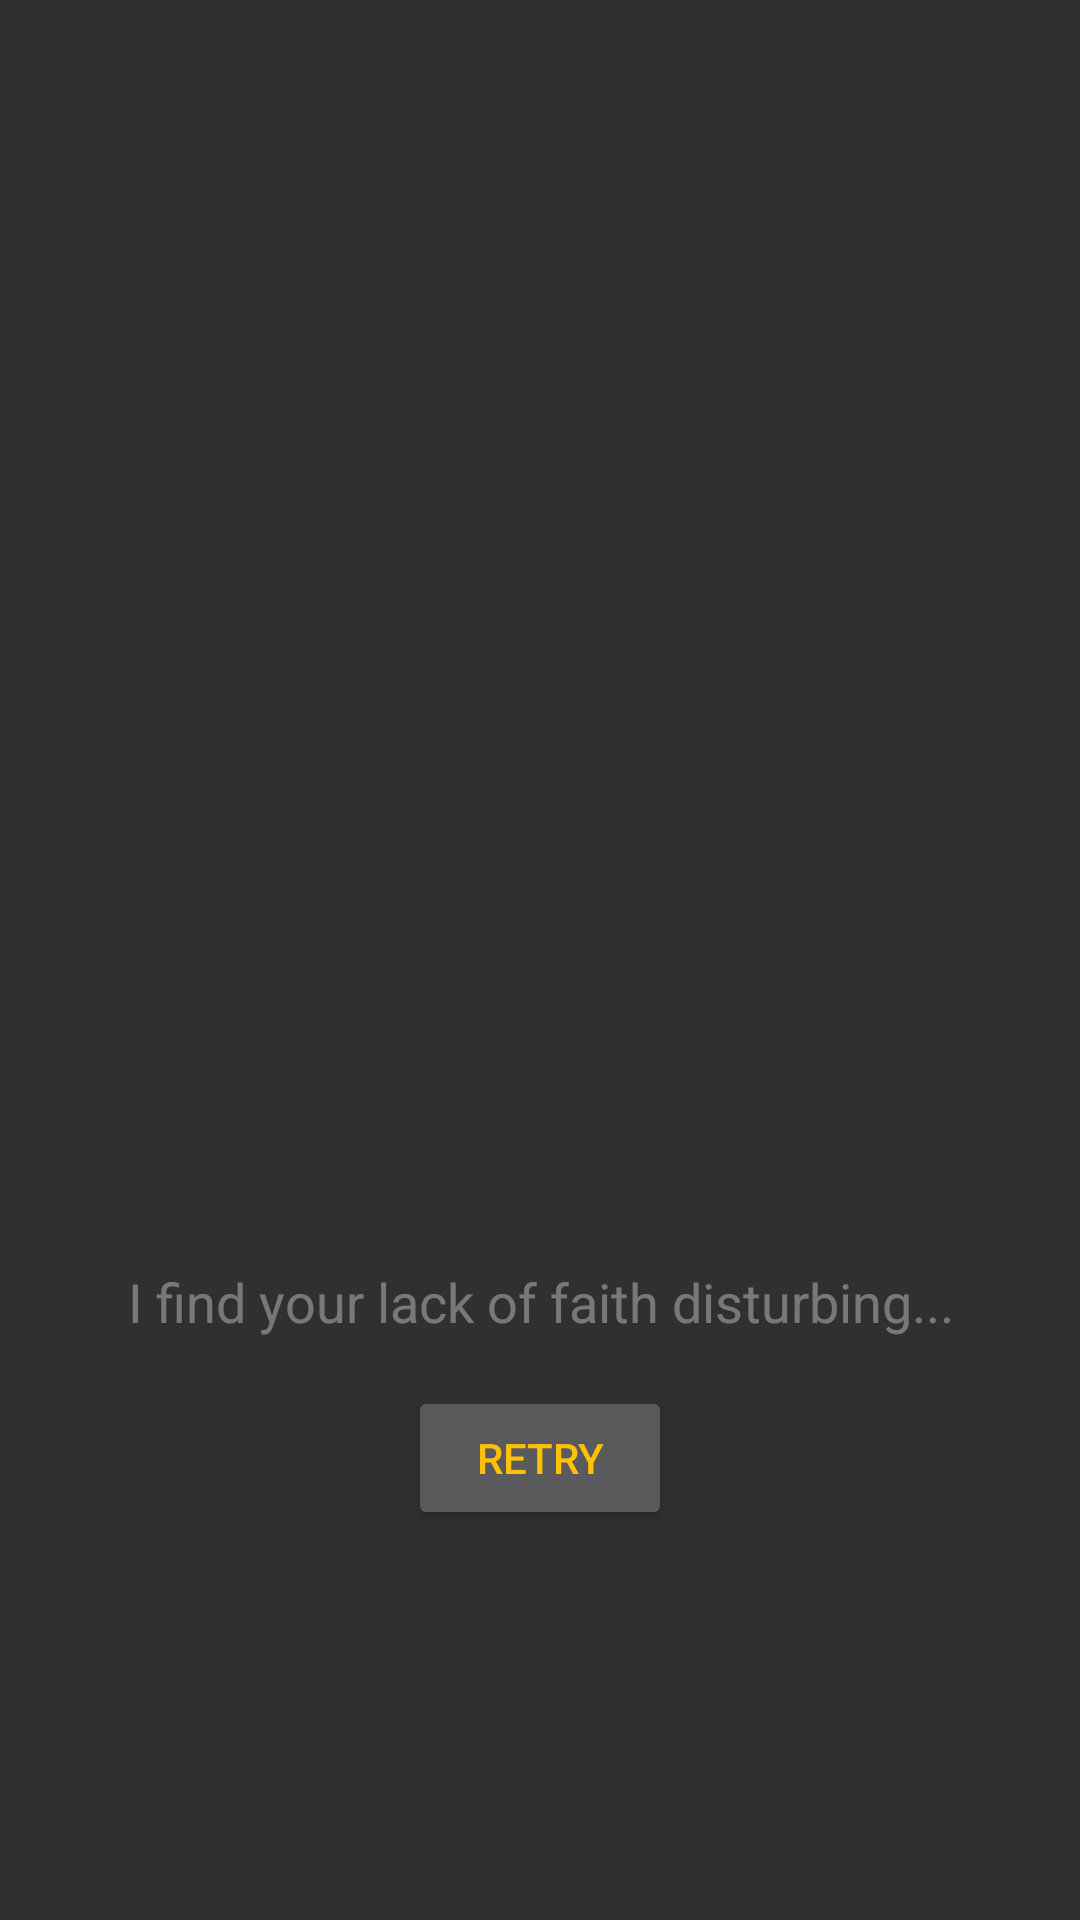

Here is an Android app screen rendered from its layout file. Give the layout XML and the strings, colors and styles it references.
<!-- AndroidManifest.xml: application theme AppTheme -->
<!-- res/layout/error_screen_view.xml -->
<?xml version="1.0" encoding="utf-8"?>
<LinearLayout xmlns:android="http://schemas.android.com/apk/res/android"
    xmlns:app="http://schemas.android.com/apk/res-auto"
    android:layout_width="match_parent"
    android:layout_height="match_parent"
    android:gravity="center"
    android:orientation="vertical">

    <ImageView
        android:id="@+id/vader_image"
        android:layout_width="225dp"
        android:layout_height="268dp"
        android:layout_marginBottom="24dp"
        android:alpha=".3"
        android:contentDescription="@string/dv_helmet_image"
        app:srcCompat="@drawable/darth_vader" />

    <TextView
        android:id="@+id/vader_threat"
        android:layout_width="match_parent"
        android:layout_height="wrap_content"
        android:alpha=".5"
        android:text="@string/network_error_message"
        android:textAlignment="center"
        android:textSize="18sp" />

    <Button
        android:id="@+id/retry_button"
        style="@style/Widget.AppCompat.Button"
        android:layout_width="wrap_content"
        android:layout_height="wrap_content"
        android:layout_marginTop="16dp"
        android:text="@string/retry" />
</LinearLayout>
<!-- resources referenced by this layout -->
<resources>
  <string name="dv_helmet_image">Darth Vader\'s helmet</string>
  <string name="network_error_message" translatable="false">I find your lack of faith disturbing...</string>
  <string name="retry">Retry</string>
  <style name="AppTheme" parent="Theme.AppCompat">
          
          
          
          <item name="android:textColorPrimary">@color/textColorPrimary</item>
      </style>
  <color name="textColorPrimary">#FFC107</color>
</resources>
